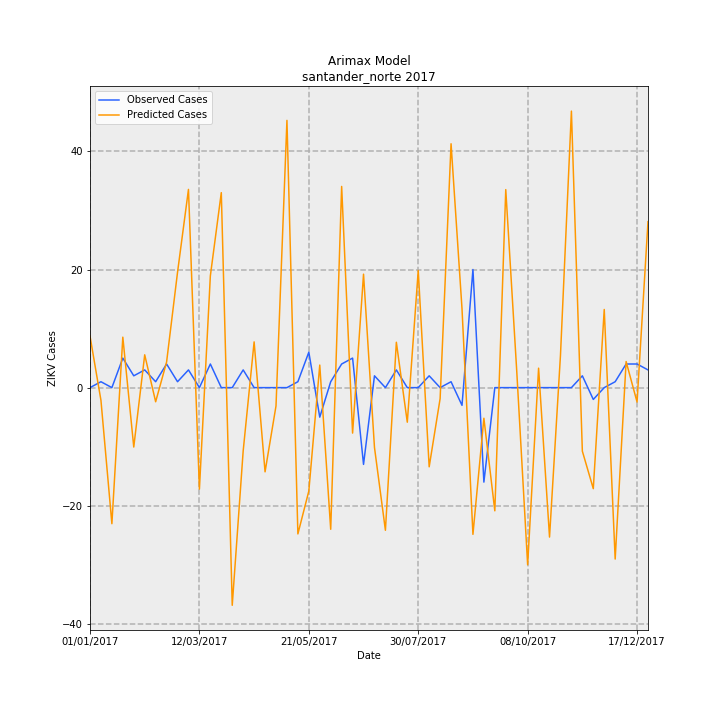

The table this chart was drawn from, first rows:
Date, predictions_incidence, observed_incidence, Predicted Cases, Observed Cases, error
01/01/2017, 0.6438, 0.0, 8.728, 0.0, -8.728
08/01/2017, -0.1577, 0.07376, -2.138, 1, 3.138
15/01/2017, -1.7, 0.0, -23.04, 0.0, 23.04
22/01/2017, 0.6304, 0.3688, 8.546, 5.0, -3.546
29/01/2017, -0.7422, 0.1475, -10.06, 2, 12.06
05/02/2017, 0.4099, 0.2213, 5.557, 3, -2.557
12/02/2017, -0.1766, 0.07376, -2.394, 1, 3.394
19/02/2017, 0.3195, 0.295, 4.332, 4, -0.3316
26/02/2017, 1.44, 0.07376, 19.53, 1, -18.53
05/03/2017, 2.476, 0.2213, 33.57, 3, -30.57
12/03/2017, -1.268, 0.0, -17.19, 0.0, 17.19
19/03/2017, 1.396, 0.295, 18.93, 4, -14.93
26/03/2017, 2.435, 0.0, 33.02, 0.0, -33.02
02/04/2017, -2.719, 0.0, -36.86, 0.0, 36.86
09/04/2017, -0.7907, 0.2213, -10.72, 3, 13.72
16/04/2017, 0.5713, 0.0, 7.745, 0.0, -7.745
23/04/2017, -1.052, 0.0, -14.26, 0.0, 14.26
30/04/2017, -0.2292, 0.0, -3.107, 0.0, 3.107
07/05/2017, 3.338, 0.0, 45.26, 0.0, -45.26
14/05/2017, -1.827, 0.07376, -24.78, 1, 25.78
21/05/2017, -1.292, 0.4426, -17.52, 6, 23.52
28/05/2017, 0.2818, -0.3688, 3.82, -5.0, -8.82
04/06/2017, -1.769, 0.07376, -23.99, 1, 24.99
11/06/2017, 2.513, 0.295, 34.07, 4, -30.07
18/06/2017, -0.568, 0.3688, -7.7, 5.0, 12.7
25/06/2017, 1.417, -0.9589, 19.21, -13, -32.21
02/07/2017, -0.7467, 0.1475, -10.12, 2, 12.12
09/07/2017, -1.782, 0.0, -24.16, 0.0, 24.16
16/07/2017, 0.5668, 0.2213, 7.684, 3, -4.684
23/07/2017, -0.4319, 0.0, -5.855, 0.0, 5.855
30/07/2017, 1.464, 0.0, 19.84, 0.0, -19.84
06/08/2017, -0.9891, 0.1475, -13.41, 2, 15.41
13/08/2017, -0.1373, 0.0, -1.861, 0.0, 1.861
20/08/2017, 3.046, 0.07376, 41.3, 1, -40.3
27/08/2017, 0.9864, -0.2213, 13.37, -3, -16.37
03/09/2017, -1.833, 1.475, -24.85, 20.0, 44.85
10/09/2017, -0.3825, -1.18, -5.186, -16, -10.81
17/09/2017, -1.539, 0.0, -20.86, 0.0, 20.86
24/09/2017, 2.473, 0.0, 33.53, 0.0, -33.53
01/10/2017, 0.2142, 0.0, 2.903, 0.0, -2.903
08/10/2017, -2.212, 0.0, -29.99, 0.0, 29.99
15/10/2017, 0.2429, 0.0, 3.293, 0.0, -3.293
22/10/2017, -1.867, 0.0, -25.31, 0.0, 25.31
29/10/2017, 0.4042, 0.0, 5.48, 0.0, -5.48
05/11/2017, 3.454, 0.0, 46.83, 0.0, -46.83
12/11/2017, -0.7937, 0.1475, -10.76, 2, 12.76
19/11/2017, -1.262, -0.1475, -17.11, -2, 15.11
26/11/2017, 0.9762, 0.0, 13.23, 0.0, -13.23
03/12/2017, -2.141, 0.07376, -29.03, 1, 30.03
10/12/2017, 0.3259, 0.295, 4.419, 4, -0.4188
17/12/2017, -0.1801, 0.295, -2.442, 4, 6.442
24/12/2017, 2.073, 0.2213, 28.11, 3, -25.11
